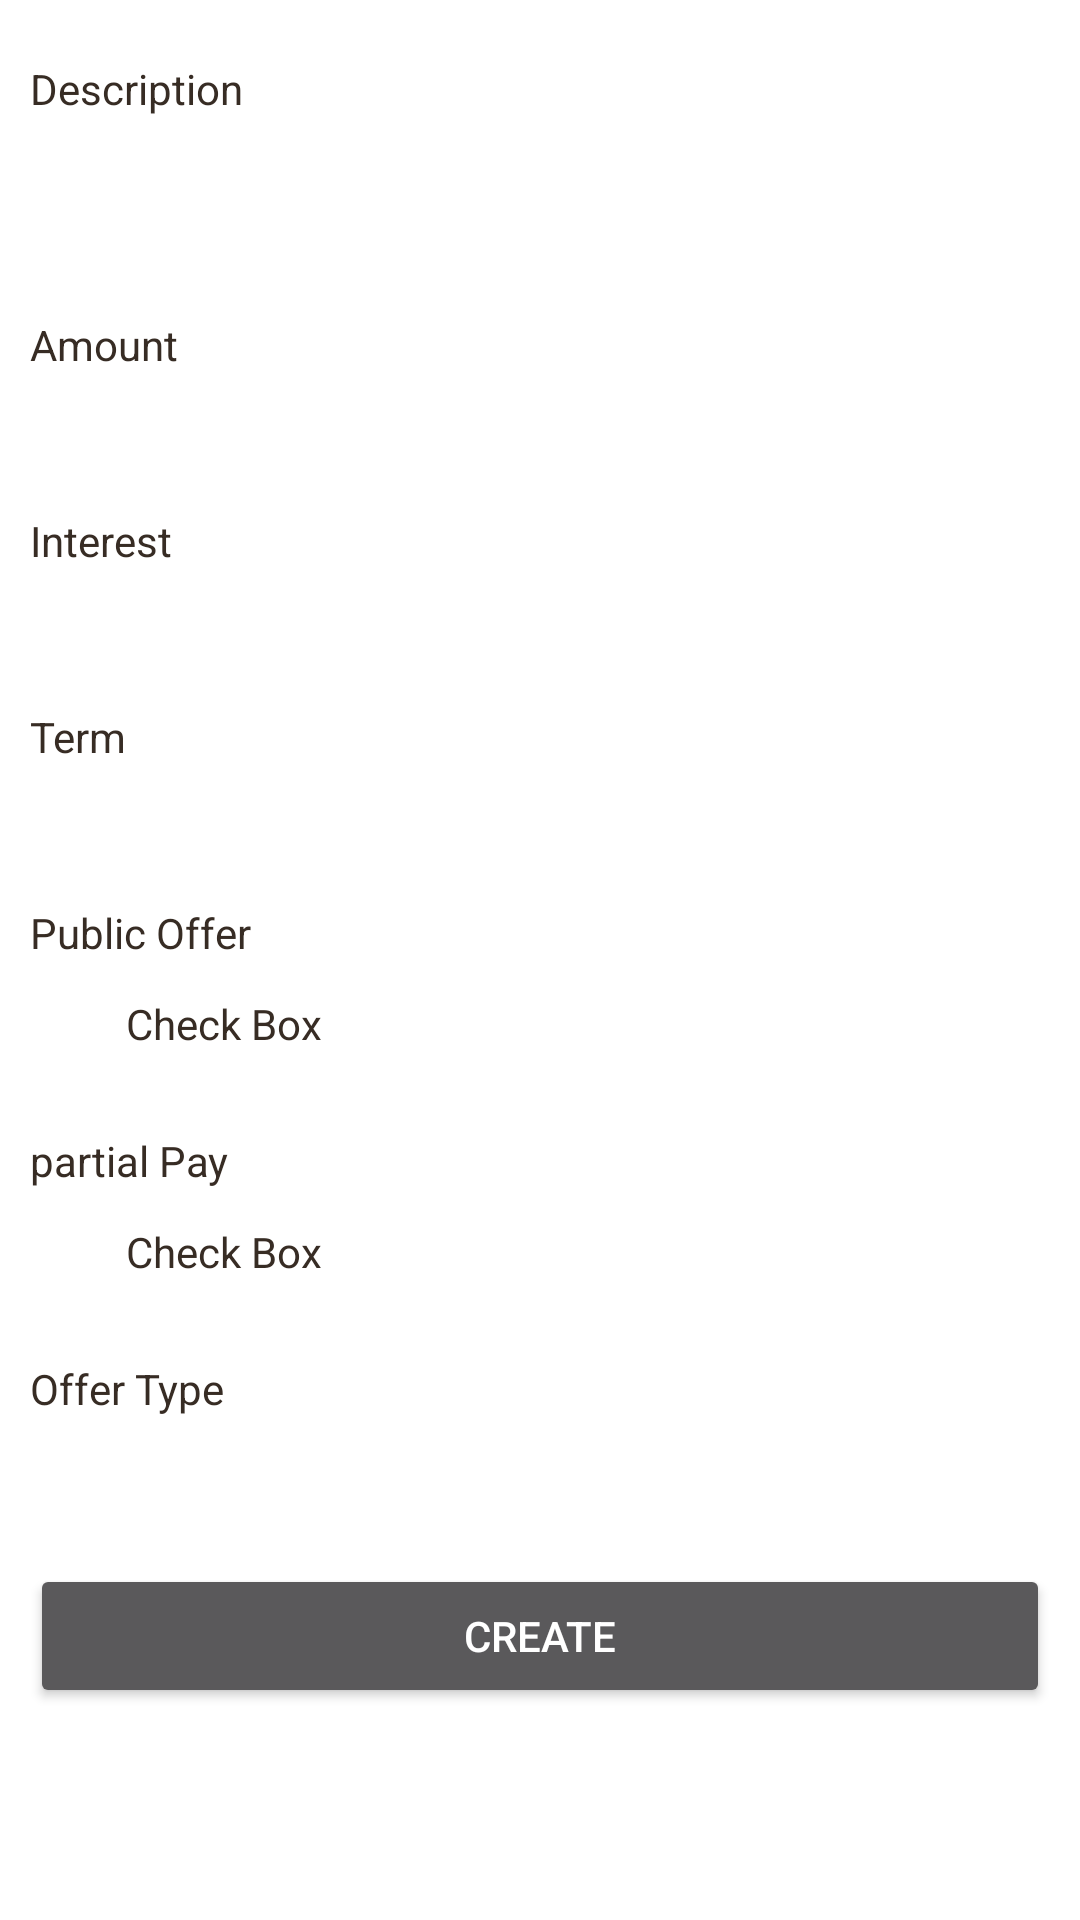

Here is an Android app screen rendered from its layout file. Give the layout XML and the strings, colors and styles it references.
<!-- AndroidManifest.xml: application theme Theme.AppCompat -->
<!-- res/layout/fragmenttab_createoffer.xml -->
<?xml version="1.0" encoding="utf-8"?>

<ScrollView xmlns:android="http://schemas.android.com/apk/res/android"
    android:layout_width="fill_parent"
    android:layout_height="fill_parent"
    android:fillViewport="true" >

    <RelativeLayout
        android:layout_width="fill_parent"
        android:layout_height="wrap_content"
        android:background="#fff" >

        

        <LinearLayout
            android:id="@+id/header"
            android:layout_width="fill_parent"
            android:layout_height="wrap_content"
            android:background="@layout/header_gradient"
            android:orientation="horizontal"
            android:paddingBottom="5dip"
            android:paddingTop="5dip" >

            


            
        </LinearLayout>
        


        

        <LinearLayout
            android:layout_width="match_parent"
            android:layout_height="wrap_content"
            android:layout_below="@id/header"
            android:orientation="vertical"
            android:padding="10dip" >

            

            <TextView
                android:layout_width="fill_parent"
                android:layout_height="wrap_content"
                android:text="@string/offer_description"
                android:textColor="#372c24" />

            <EditText
                android:id="@+id/offer_description"
                android:layout_width="fill_parent"
                android:layout_height="wrap_content"
                android:layout_marginBottom="20dip"
                android:layout_marginTop="5dip"
                android:singleLine="true"
                android:textColor="#372c24" />

            

            <TextView
                android:layout_width="fill_parent"
                android:layout_height="wrap_content"
                android:text="@string/offer_amount"
                android:textColor="#372c24" />

            <EditText
                android:id="@+id/offer_Amount"
                android:layout_width="fill_parent"
                android:layout_height="wrap_content"
                android:layout_marginTop="5dip"
                android:inputType="number"
                android:singleLine="true"
                android:textColor="#372c24" />

            

            <TextView
                android:layout_width="fill_parent"
                android:layout_height="wrap_content"
                android:text="@string/offer_Interest"
                android:textColor="#372c24" />

            <EditText
                android:id="@+id/offer_Interest"
                android:layout_width="fill_parent"
                android:layout_height="wrap_content"
                android:layout_marginTop="5dip"
                android:inputType="number"
                android:singleLine="true"
                android:textColor="#372c24" />

            

            <TextView
                android:layout_width="fill_parent"
                android:layout_height="wrap_content"
                android:text="@string/offer_Term"
                android:textColor="#372c24" />

            <EditText
                android:id="@+id/offer_Term"
                android:layout_width="fill_parent"
                android:layout_height="wrap_content"
                android:layout_marginTop="5dip"
                android:inputType="number"
                android:singleLine="true"
                android:textColor="#372c24" />

            

            <TextView
                android:layout_width="fill_parent"
                android:layout_height="wrap_content"
                android:text="@string/offer_PublicOffer"
                android:textColor="#372c24" />

            <CheckBox
                android:id="@+id/offer_PublicOffer"
                android:layout_width="fill_parent"
                android:layout_height="wrap_content"
                android:layout_marginBottom="20dip"
                android:layout_marginTop="5dip"
                android:singleLine="true"
                android:text="Check Box"
                android:textColor="#372c24" />

            

            <TextView
                android:layout_width="fill_parent"
                android:layout_height="wrap_content"
                android:text="@string/offer_partialPay"
                android:textColor="#372c24" />

            <CheckBox
                android:id="@+id/offer_partialPay"
                android:layout_width="fill_parent"
                android:layout_height="wrap_content"
                android:layout_marginBottom="20dip"
                android:layout_marginTop="5dip"
                android:singleLine="true"
                android:text="Check Box"
                android:textColor="#372c24" />

            

            <TextView
                android:layout_width="fill_parent"
                android:layout_height="wrap_content"
                android:text="@string/offer_OfferType"
                android:textColor="#372c24" />

            <Spinner
                android:id="@+id/offer_OfferType"
                android:layout_width="fill_parent"
                android:layout_height="wrap_content"
                android:layout_marginBottom="20dip"
                android:layout_marginTop="5dip"
                android:singleLine="true"
                android:textColor="#372c24" />

            <LinearLayout
                android:layout_width="fill_parent"
                android:layout_height="wrap_content"
                android:orientation="horizontal" >

                

                <Button
                    android:id="@+id/btnMakeOffer"
                    android:layout_width="wrap_content"
                    android:layout_height="wrap_content"
                    android:layout_gravity="left"
                    android:layout_weight="1"
                    android:text="@string/btnMakeOffer" />
                

            </LinearLayout>
        </LinearLayout>
        


        
        
        
        
        
        
        
        
        
        

    </RelativeLayout>

</ScrollView>
<!-- res/layout/footer_repeat.xml (included above) -->
<?xml version="1.0" encoding="utf-8"?>

<bitmap xmlns:android="http://schemas.android.com/apk/res/android"
    android:src="@drawable/sp_logo_with_info"
    android:tileMode="repeat" />
<!-- resources referenced by this layout -->
<resources>
  <string name="btnMakeOffer">Create</string>
  <string name="offer_Interest">Interest</string>
  <string name="offer_OfferType">Offer Type</string>
  <string name="offer_PublicOffer">Public Offer</string>
  <string name="offer_Term">Term</string>
  <string name="offer_amount">Amount</string>
  <string name="offer_description">Description</string>
  <string name="offer_partialPay">partial Pay</string>
</resources>
